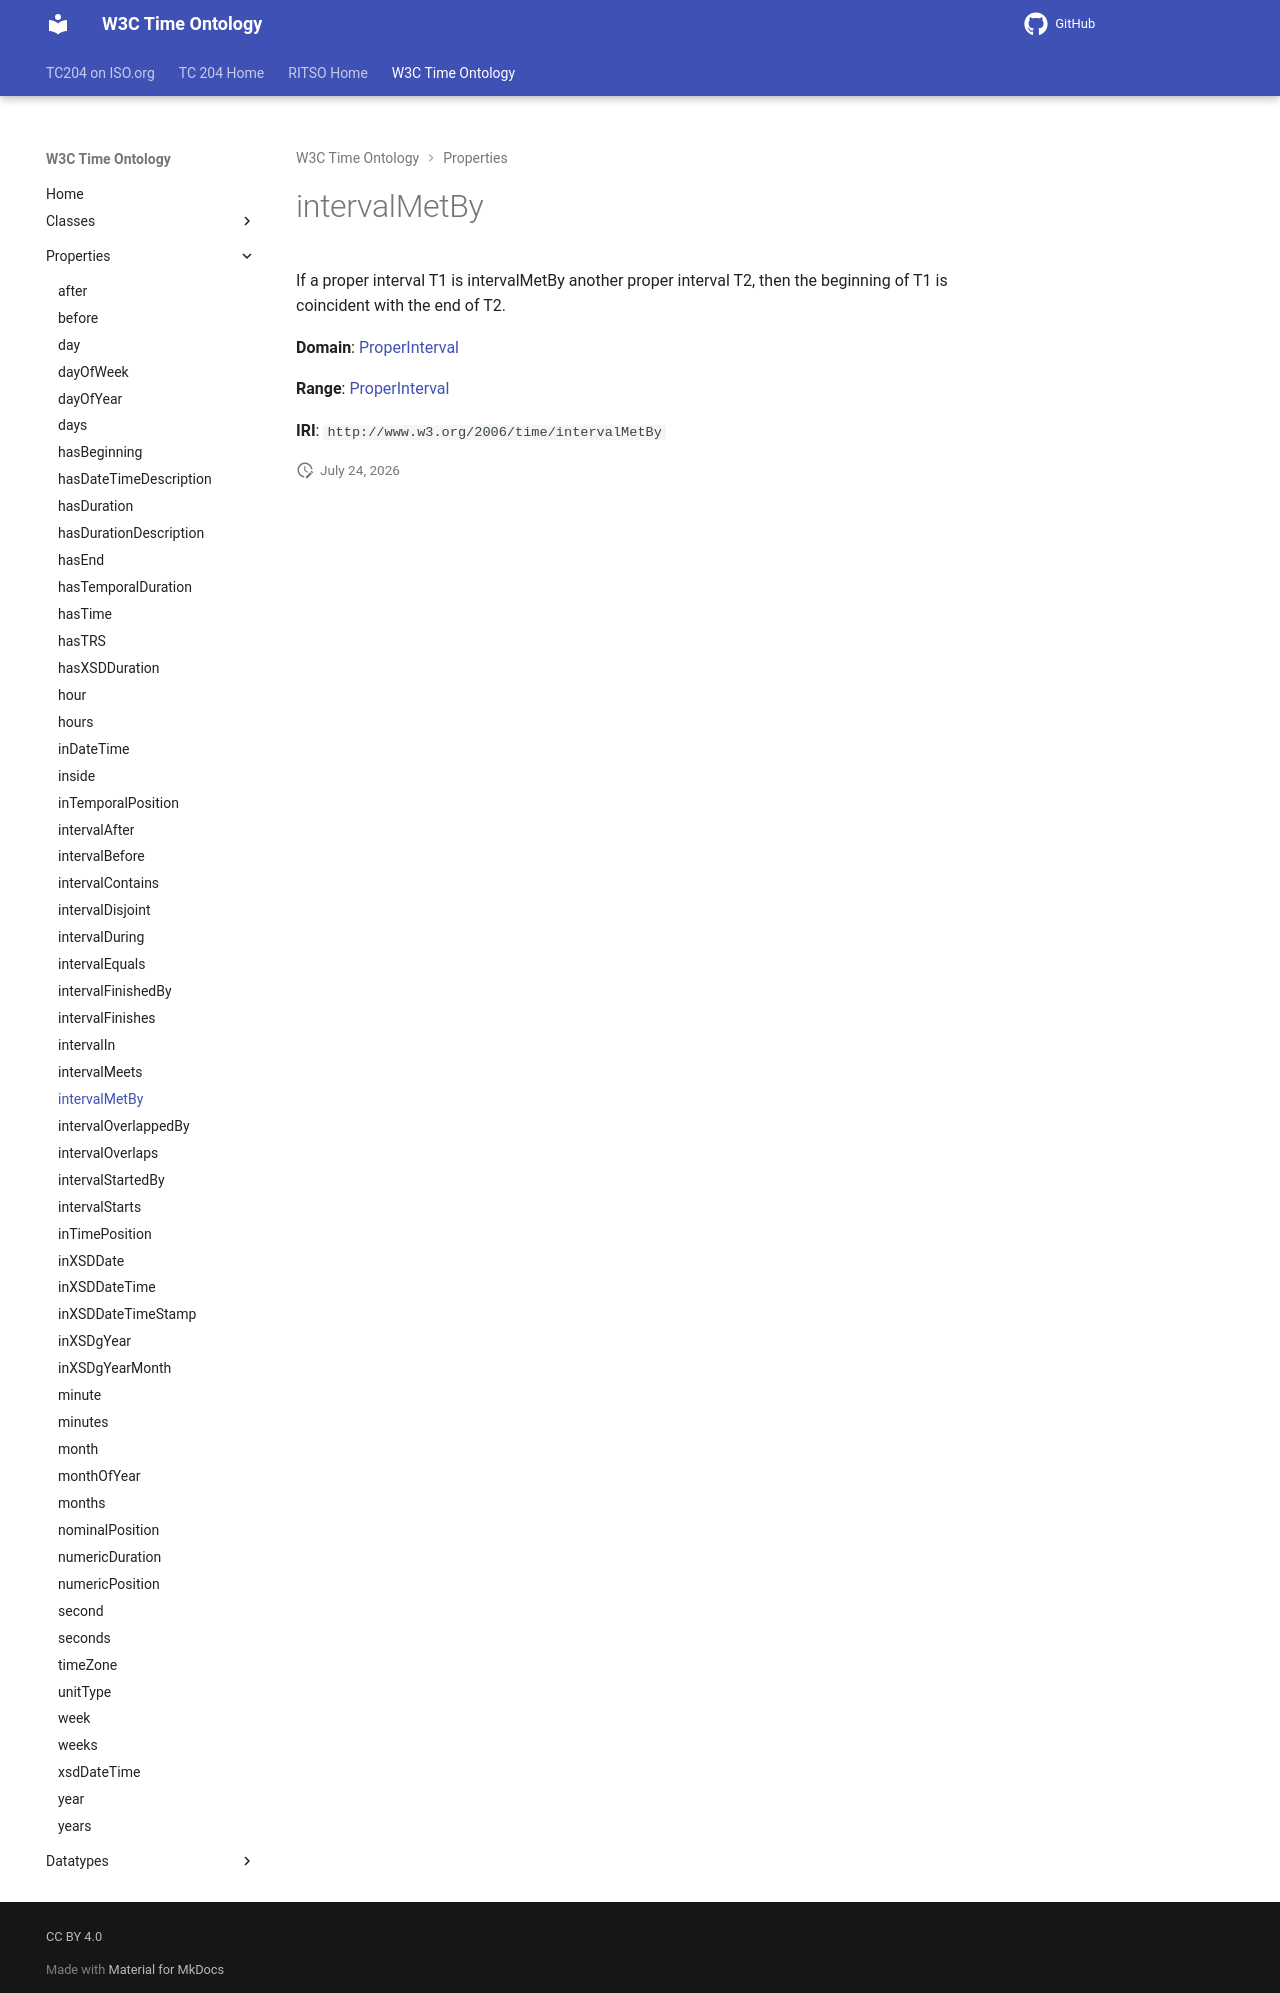

repository: ISO-TC204/ontology-import-time · page: 2026-07-24_15-42-09/properties/intervalMetBy/index.html · generator: mkdocs

# intervalMetBy

If a proper interval T1 is intervalMetBy another proper interval T2, then the beginning of T1 is coincident with the end of T2.

**Domain**: [ProperInterval](../classes/ProperInterval.md)

**Range**: [ProperInterval](../classes/ProperInterval.md)

**IRI**: `http://www.w3.org/2006/time/intervalMetBy`
